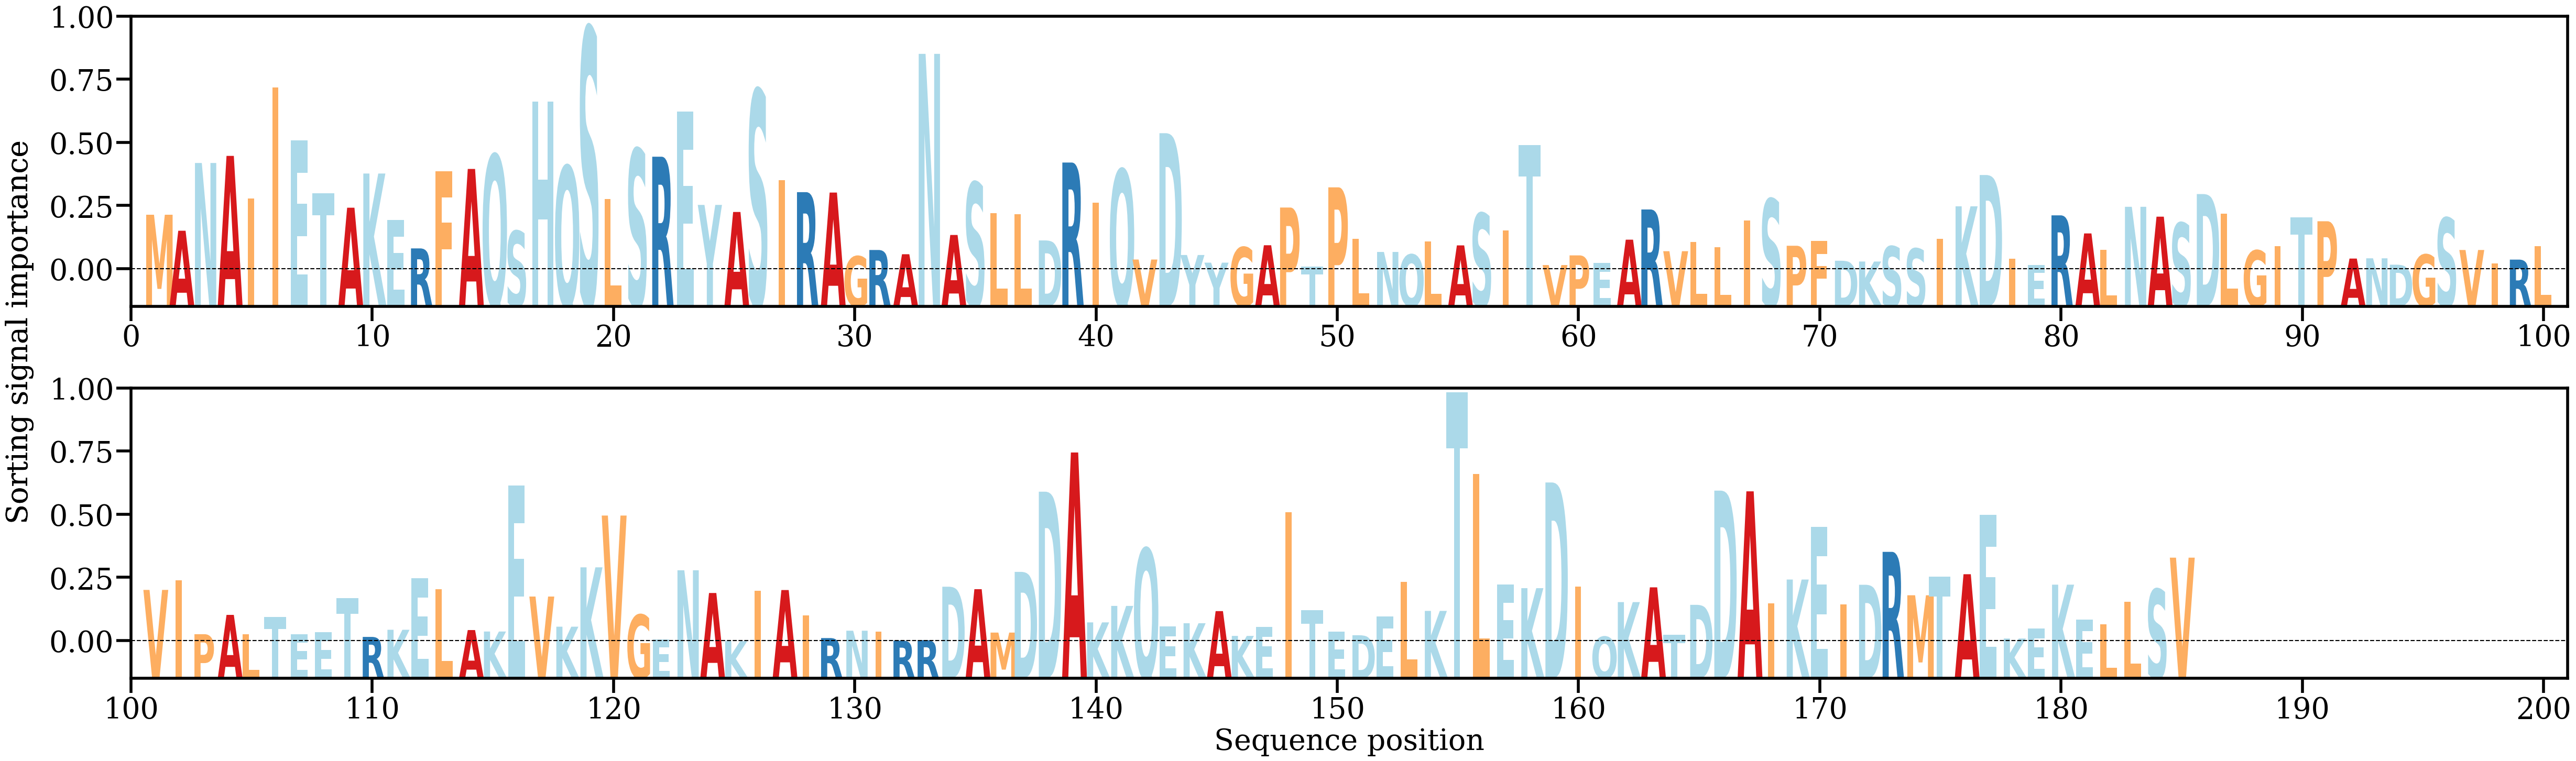

Source data for this figure (header and first rows):
AA, Alpha
M, [0.00547018]
A, [0.00388896]
N, [0.0105821]
A, [0.01128388]
I, [0.00707683]
I, [0.01805306]
E, [0.01281095]
T, [0.00758782]
A, [0.00616416]
K, [0.00954142]
E, [0.0049736]
R, [0.00214403]
F, [0.00976631]
A, [0.00999392]
Q, [0.01138864]
S, [0.00386301]
H, [0.01666785]
Q, [0.01027452]
S, [0.02393463]
L, [0.00699919]
S, [0.01195322]
R, [0.01120273]
E, [0.01566642]
Y, [0.00644002]
A, [0.00574283]
S, [0.01778408]
I, [0.0089108]
R, [0.00770114]
A, [0.00766116]
G, [0.00136495]
R, [0.00198693]
A, [0.00156805]
N, [0.02136441]
A, [0.00347045]
S, [0.00865704]
L, [0.00560035]
L, [0.00554258]
D, [0.00293087]
R, [0.01062708]
I, [0.00663784]
Q, [0.00993232]
V, [0.00104462]
D, [0.01352523]
Y, [0.00149269]
Y, [0.00073526]
G, [0.00225998]
A, [0.00245536]
P, [0.0061814]
T, [0.0003279]
P, [0.00817591]
L, [0.00307225]
N, [0.00179342]
Q, [0.00153901]
L, [0.00282748]
A, [0.00244221]
S, [0.0056171]
I, [0.00392565]
T, [0.01235197]
V, [0.00049747]
P, [0.0014541]
... 125 more rows
